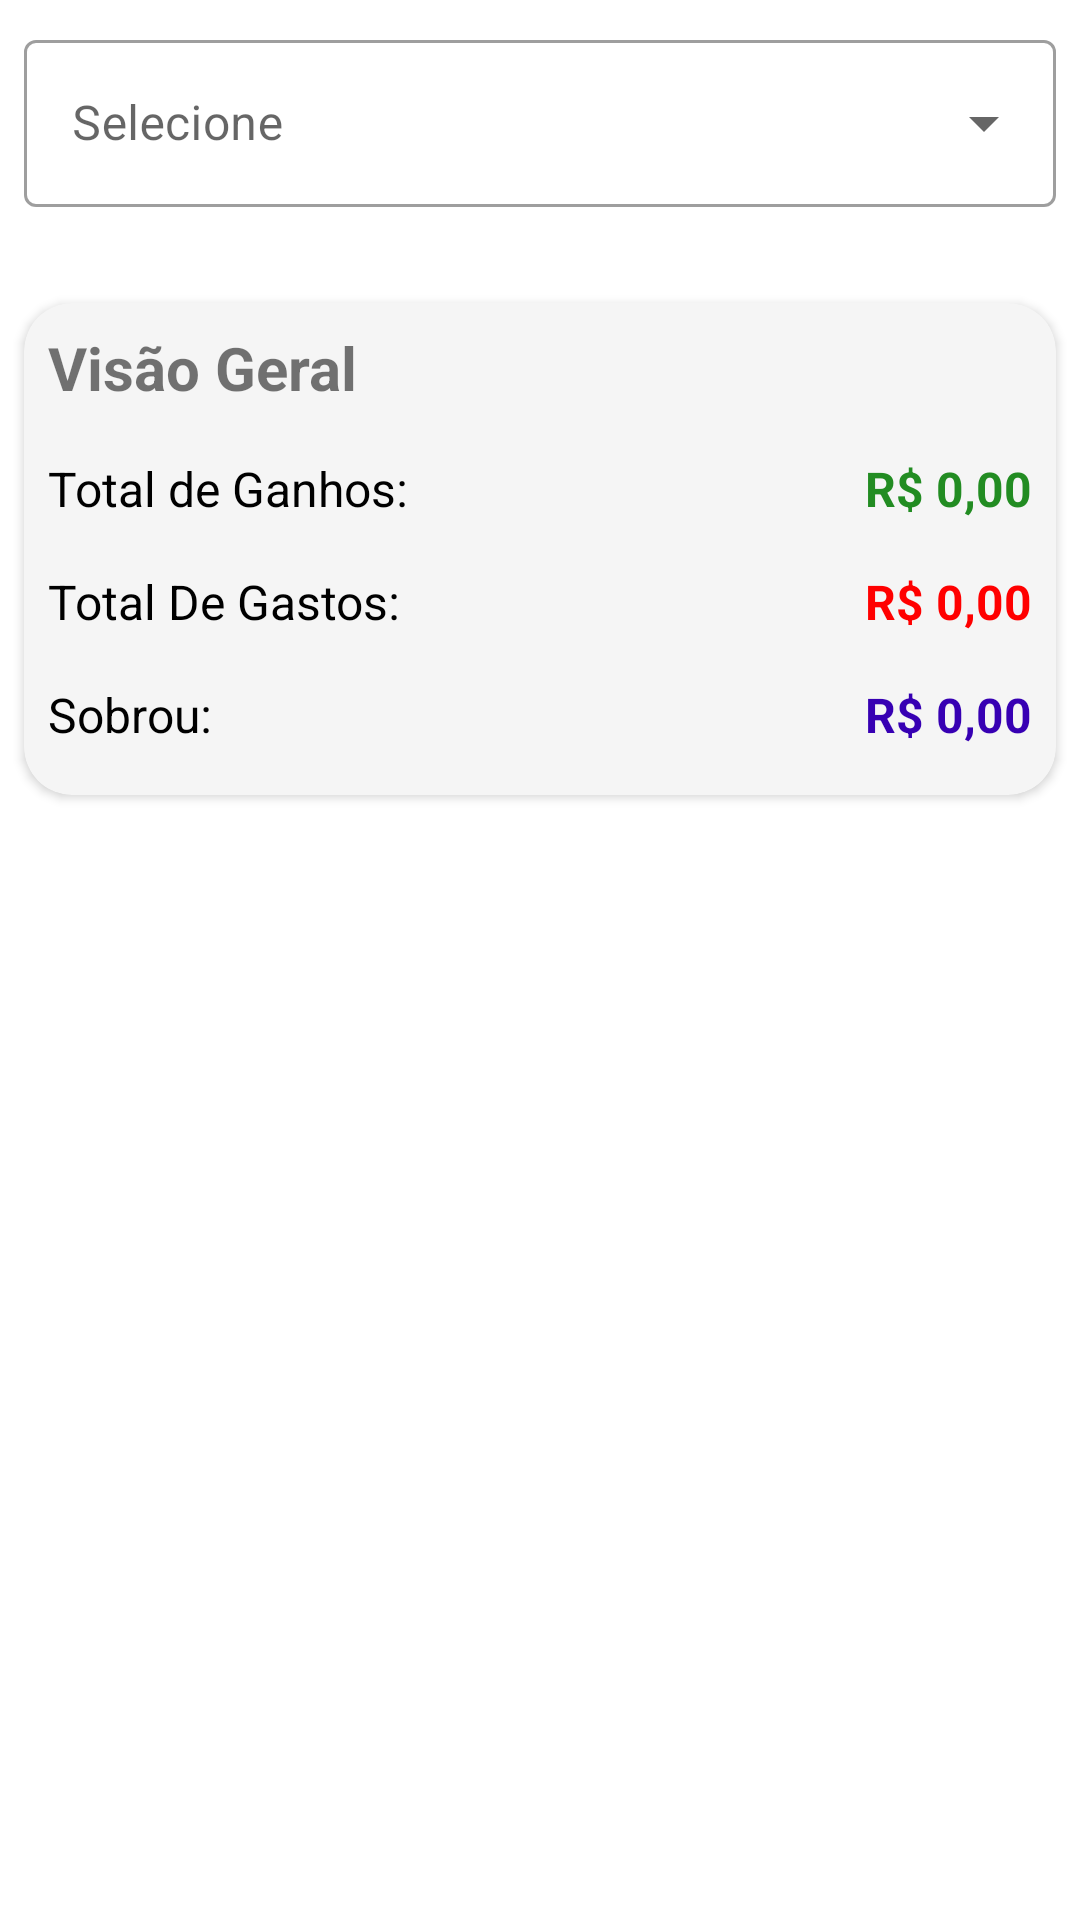

Android layout source for this screen:
<!-- AndroidManifest.xml: application theme Theme.BeautyStyle -->
<!-- res/layout/fragment_report.xml -->
<?xml version="1.0" encoding="utf-8"?>
<androidx.core.widget.NestedScrollView xmlns:android="http://schemas.android.com/apk/res/android"
    xmlns:app="http://schemas.android.com/apk/res-auto"
    android:layout_width="match_parent"
    android:layout_height="match_parent">

    <androidx.constraintlayout.widget.ConstraintLayout
        android:layout_width="match_parent"
        android:layout_height="wrap_content">

        <com.google.android.material.textfield.TextInputLayout
            android:id="@+id/fragment_report_til"
            style="@style/Widget.MaterialComponents.TextInputLayout.OutlinedBox.ExposedDropdownMenu"
            android:layout_width="0dp"
            android:layout_height="wrap_content"
            android:layout_margin="8dp"
            app:layout_constraintEnd_toEndOf="parent"
            app:layout_constraintHorizontal_bias="0.0"
            app:layout_constraintStart_toStartOf="parent"
            app:layout_constraintTop_toTopOf="parent">

            <AutoCompleteTextView
                android:id="@+id/fragment_report_type_of_"
                android:layout_width="match_parent"
                android:layout_height="match_parent"
                android:hint="@string/select"
                android:inputType="none" />

        </com.google.android.material.textfield.TextInputLayout>

        <androidx.fragment.app.FragmentContainerView
            android:id="@+id/fragment_report_container"
            android:layout_width="match_parent"
            android:layout_height="wrap_content"
            android:layout_marginTop="8dp"
            app:layout_constraintEnd_toEndOf="@id/fragment_report_til"
            app:layout_constraintStart_toStartOf="@+id/fragment_report_til"
            app:layout_constraintTop_toBottomOf="@id/fragment_report_til" />

        <androidx.cardview.widget.CardView
            android:id="@+id/fragment_report_cv"
            android:layout_width="0dp"
            android:layout_height="wrap_content"
            android:layout_marginStart="8dp"
            android:layout_marginTop="24dp"
            android:layout_marginEnd="8dp"
            android:backgroundTint="@color/light_gray"
            app:cardCornerRadius="16dp"
            app:layout_constraintEnd_toEndOf="parent"
            app:layout_constraintStart_toStartOf="parent"
            app:layout_constraintTop_toBottomOf="@id/fragment_report_container">

            <androidx.constraintlayout.widget.ConstraintLayout
                android:layout_width="match_parent"
                android:layout_height="match_parent">

                <TextView
                    android:id="@+id/fragment_report_tv1"
                    android:layout_width="0dp"
                    android:layout_height="wrap_content"
                    android:layout_margin="8dp"
                    android:text="@string/overview"
                    android:textSize="20sp"
                    android:textStyle="bold"
                    app:layout_constraintStart_toStartOf="parent"
                    app:layout_constraintTop_toTopOf="parent" />

                <TextView
                    android:id="@+id/fragment_report_tv3"
                    android:layout_width="0dp"
                    android:layout_height="wrap_content"
                    android:layout_marginStart="8dp"
                    android:layout_marginTop="16dp"
                    android:text="@string/amount_"
                    android:textColor="@color/black"
                    android:textSize="16sp"
                    app:layout_constraintEnd_toStartOf="@id/fragment_report_amount"
                    app:layout_constraintHorizontal_bias="0.51"
                    app:layout_constraintStart_toStartOf="parent"
                    app:layout_constraintTop_toBottomOf="@+id/fragment_report_tv1" />

                <TextView
                    android:id="@+id/fragment_report_amount"
                    android:layout_width="0dp"
                    android:layout_height="wrap_content"
                    android:layout_marginEnd="8dp"
                    android:text="@string/coin_BR"
                    android:textAlignment="viewEnd"
                    android:textColor="@color/green"
                    android:textSize="16sp"
                    android:textStyle="bold"
                    app:layout_constraintEnd_toEndOf="parent"
                    app:layout_constraintStart_toEndOf="@id/fragment_report_tv3"
                    app:layout_constraintTop_toTopOf="@id/fragment_report_tv3" />

                <TextView
                    android:id="@+id/fragment_report_tv2"
                    android:layout_width="0dp"
                    android:layout_height="wrap_content"
                    android:layout_marginStart="8dp"
                    android:layout_marginTop="16dp"
                    android:text="@string/total_expense"
                    android:textColor="@color/black"
                    android:textSize="16sp"
                    app:layout_constraintEnd_toStartOf="@id/fragment_report_amount"
                    app:layout_constraintStart_toStartOf="parent"
                    app:layout_constraintTop_toBottomOf="@+id/fragment_report_tv3" />

                <TextView
                    android:id="@+id/fragment_report_expense"
                    android:layout_width="0dp"
                    android:layout_height="wrap_content"
                    android:layout_marginEnd="8dp"
                    android:text="@string/coin_BR"
                    android:textAlignment="viewEnd"
                    android:textColor="@color/red"
                    android:textSize="16sp"
                    android:textStyle="bold"
                    app:layout_constraintEnd_toEndOf="parent"
                    app:layout_constraintStart_toEndOf="@id/fragment_report_tv2"
                    app:layout_constraintTop_toTopOf="@id/fragment_report_tv2" />

                <TextView
                    android:id="@+id/fragment_report_tv4"
                    android:layout_width="0dp"
                    android:layout_height="wrap_content"
                    android:layout_marginStart="8dp"
                    android:layout_marginTop="16dp"
                    android:layout_marginBottom="16dp"
                    android:text="@string/left"
                    android:textColor="@color/black"
                    android:textSize="16sp"
                    app:layout_constraintBottom_toBottomOf="parent"
                    app:layout_constraintEnd_toStartOf="@id/fragment_report_amount"
                    app:layout_constraintStart_toStartOf="parent"
                    app:layout_constraintTop_toBottomOf="@+id/fragment_report_tv2" />

                <TextView
                    android:id="@+id/fragment_report_value_left"
                    android:layout_width="0dp"
                    android:layout_height="wrap_content"
                    android:layout_marginEnd="8dp"
                    android:text="@string/coin_BR"
                    android:textAlignment="viewEnd"
                    android:textColor="@color/purple_700"
                    android:textSize="16sp"
                    android:textStyle="bold"
                    app:layout_constraintEnd_toEndOf="parent"
                    app:layout_constraintStart_toEndOf="@id/fragment_report_tv4"
                    app:layout_constraintTop_toTopOf="@id/fragment_report_tv4" />

            </androidx.constraintlayout.widget.ConstraintLayout>


        </androidx.cardview.widget.CardView>

        <androidx.recyclerview.widget.RecyclerView
            android:id="@+id/fragment_report_rv"
            android:layout_width="0dp"
            android:layout_height="wrap_content"
            android:layout_marginTop="8dp"
            android:nestedScrollingEnabled="false"
            app:layoutManager="androidx.recyclerview.widget.LinearLayoutManager"
            app:layout_constraintBottom_toBottomOf="parent"
            app:layout_constraintEnd_toEndOf="@id/fragment_report_cv"
            app:layout_constraintStart_toStartOf="@id/fragment_report_cv"
            app:layout_constraintTop_toBottomOf="@id/fragment_report_cv" />

    </androidx.constraintlayout.widget.ConstraintLayout>
</androidx.core.widget.NestedScrollView>
<!-- resources referenced by this layout -->
<resources>
  <color name="black">#FF000000</color>
  <color name="green">#228C22</color>
  <color name="light_gray">#F5F5F5</color>
  <color name="purple_700">#FF3700B3</color>
  <color name="red">#FF0000</color>
  <string name="amount_">Total de Ganhos:</string>
  <string name="coin_BR">R$ 0,00</string>
  <string name="left">Sobrou:</string>
  <string name="overview">Visão Geral</string>
  <string name="select">Selecione</string>
  <string name="total_expense">Total De Gastos:</string>
  <style name="Theme.BeautyStyle" parent="Theme.MaterialComponents.Light.NoActionBar">
          <item name="colorPrimaryDark">@color/pink</item>
          <item name="colorSecondary">@color/purple_700</item>
          <item name="android:timePickerStyle">@style/SpinnerTimePicker</item>
      </style>
  <color name="pink">#FF37BC</color>
  <style name="SpinnerTimePicker" parent="android:Widget.Material.Light.TimePicker">
          <item name="android:timePickerMode">spinner</item>
      </style>
</resources>
